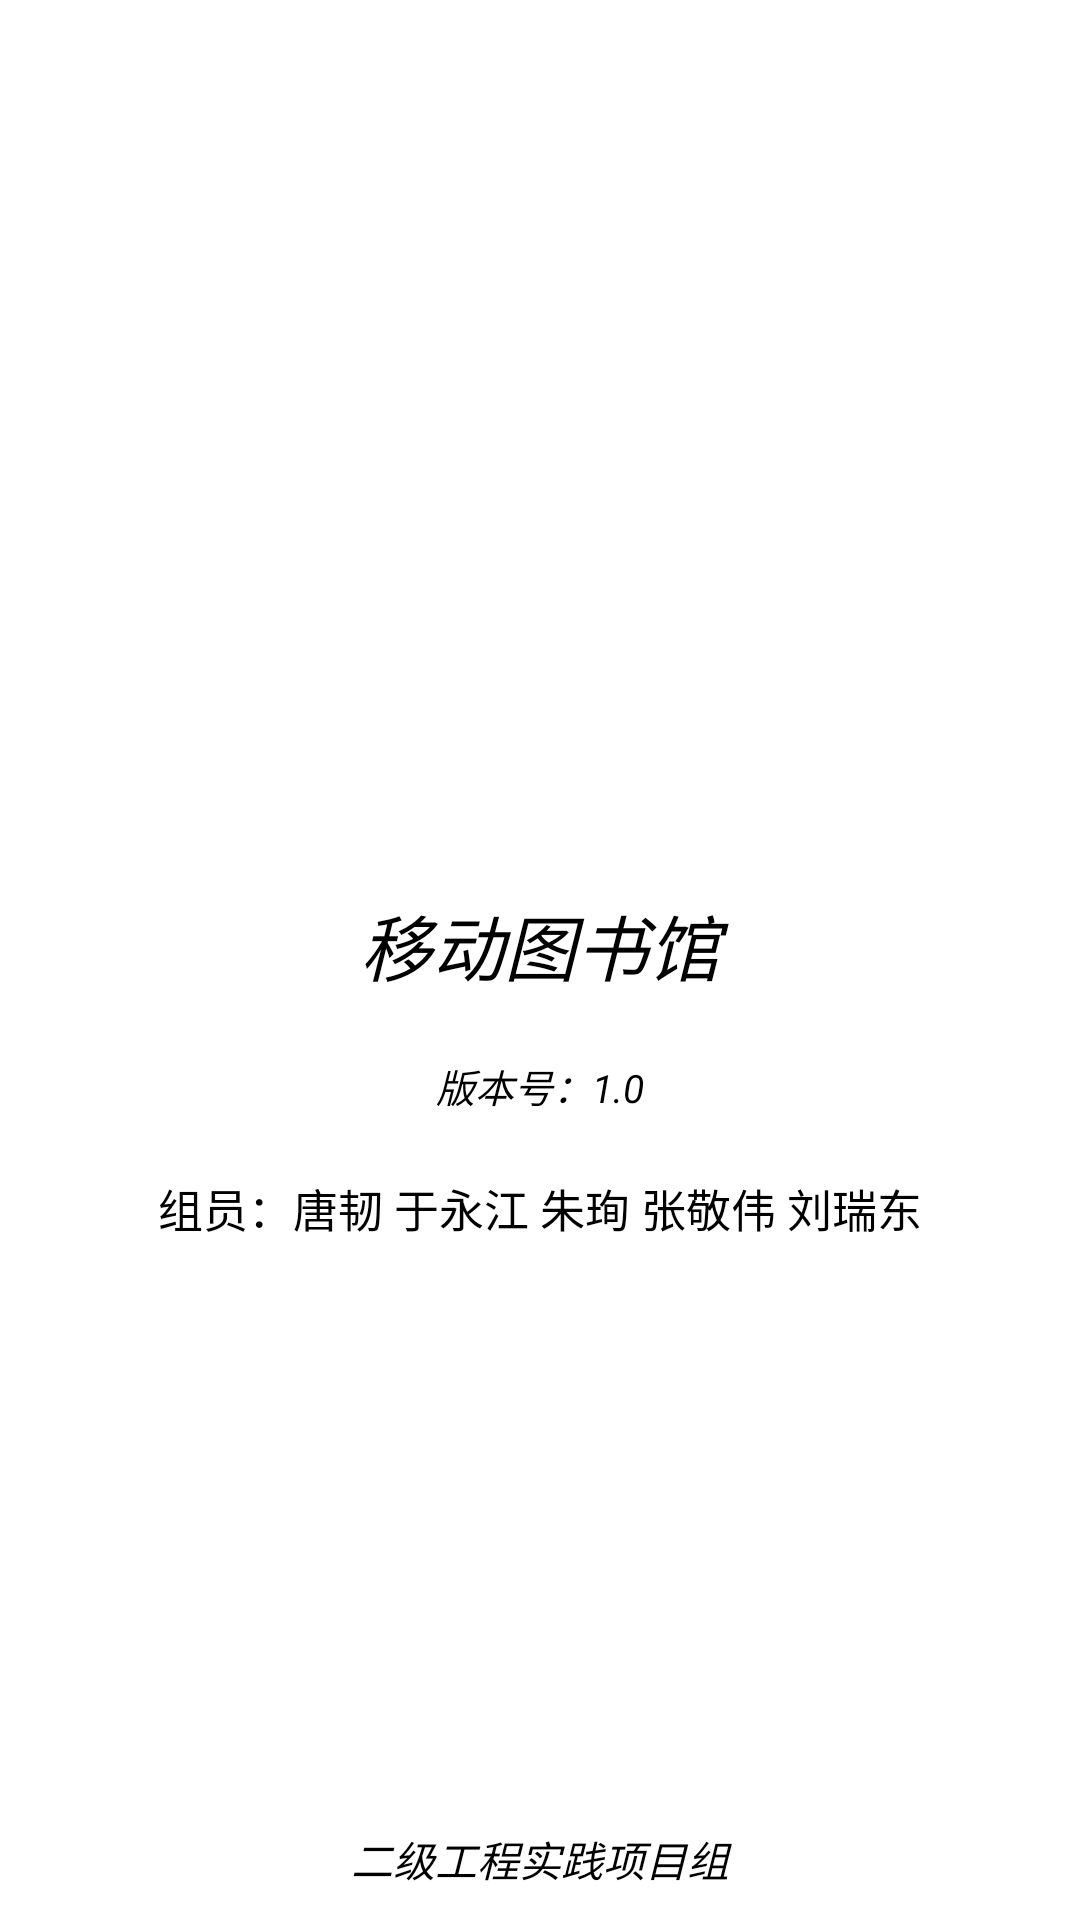

Layout XML and referenced resources for this Android screen:
<!-- AndroidManifest.xml: fallback theme Theme.MaterialComponents.DayNight.NoActionBar -->
<!-- res/layout/about.xml -->
<?xml version="1.0" encoding="utf-8"?>
<LinearLayout xmlns:android="http://schemas.android.com/apk/res/android"
    android:layout_width="fill_parent"
    android:layout_height="fill_parent"
    android:background="@drawable/white"
    android:orientation="vertical" >

    <include layout="@layout/common_topbar"/>
    
    <LinearLayout 
        android:layout_width="fill_parent"
        android:layout_height="wrap_content"
        android:orientation="vertical"
        android:layout_weight="1"
        android:gravity="center">
        <ImageView 
            android:layout_width="wrap_content"
            android:layout_height="wrap_content"/>
        
        <TextView
            android:layout_width="fill_parent"
            android:layout_height="wrap_content"
            android:layout_marginTop="40dp"
            android:text="移动图书馆"
            android:gravity="center"
            android:textColor="@android:color/black"
            android:textSize="24sp"
            android:textStyle="italic" />
        
        <TextView
            android:layout_width="fill_parent"
            android:layout_height="wrap_content"
            android:layout_marginTop="20dp"
            android:text="@string/version"
            android:gravity="center"
            android:textColor="@android:color/black"
            android:textSize="13sp"
            android:textStyle="italic" />
        
        <TextView
            android:layout_width="fill_parent"
            android:layout_height="wrap_content"
            android:layout_marginTop="20dp"
            android:text="@string/member"
            android:gravity="center"
            android:textColor="@android:color/black"
            android:textSize="15sp" />
        
    </LinearLayout>
    
    <TextView
            android:layout_width="fill_parent"
            android:layout_height="wrap_content"
            android:text="二级工程实践项目组"
            android:gravity="center"
            android:textColor="@android:color/black"
            android:layout_marginBottom="10dp"
            android:textSize="14sp"
            android:textStyle="italic" />
    
</LinearLayout>
<!-- res/layout/common_topbar.xml (included above) -->
<?xml version="1.0" encoding="utf-8"?>
<RelativeLayout xmlns:android="http://schemas.android.com/apk/res/android"
        android:layout_width="fill_parent"
        android:layout_height="wrap_content"
        android:background="@drawable/topbar"
        android:paddingBottom="7dp"
        android:paddingTop="7dp" >

        <Button
            android:id="@+id/btn_back"
            android:layout_width="wrap_content"
            android:layout_height="wrap_content"
            android:layout_alignParentLeft="true"
            android:layout_centerVertical="true"
            android:layout_marginLeft="5dp"
            android:paddingLeft="5dp"
            android:background="@drawable/back_btn_selector"
            android:textColor="@android:color/white"
            android:gravity="center"
            android:text="@string/back"
            android:visibility="invisible"
            android:textSize="13sp"
            android:textStyle="bold" />

        <TextView
            android:id="@+id/top_title"
            android:layout_width="wrap_content"
            android:layout_height="wrap_content"
            android:layout_centerInParent="true"
            android:textColor="@android:color/white"
            android:textSize="18sp"
            android:textStyle="bold" />
        
        <Button
            android:id="@+id/btn_top_right"
            android:layout_width="wrap_content"
            android:layout_height="wrap_content"
            android:layout_alignParentRight="true"
            android:layout_centerVertical="true"
            android:layout_marginRight="5dp"
            android:background="@drawable/month_btn_selector"
            android:textColor="@android:color/white"
            android:gravity="center"
            android:textSize="13sp"
            android:textStyle="bold" 
            android:visibility="invisible"/>
    </RelativeLayout>
<!-- resources referenced by this layout -->
<resources>
  <!-- drawable back_btn_selector (drawable) -->
  <?xml version="1.0" encoding="UTF-8"?>
  <selector xmlns:android="http://schemas.android.com/apk/res/android">
      
      <item android:state_focused="true"
          android:drawable="@drawable/back_btn_pressed" />
      
      <item android:state_pressed="true"
          android:drawable="@drawable/back_btn_pressed" />
      
      <item android:drawable="@drawable/back_btn"/>
  </selector>
  <!-- drawable month_btn_selector (drawable) -->
  <?xml version="1.0" encoding="UTF-8"?>
  <selector xmlns:android="http://schemas.android.com/apk/res/android">
      
      <item android:state_focused="true"
          android:drawable="@drawable/month_pressed" />
      
      <item android:state_pressed="true"
          android:drawable="@drawable/month_pressed" />
      
      <item android:drawable="@drawable/month"/>
  </selector>
  <string name="back">返回</string>
  <string name="member">组员：唐韧 于永江 朱珣 张敬伟 刘瑞东 </string>
  <string name="version">版本号：1.0</string>
  <!-- drawable back_btn_pressed: png bitmap (drawable-mdpi, 1456 bytes) -->
  <!-- drawable back_btn: png bitmap (drawable-mdpi, 1461 bytes) -->
  <!-- drawable month_pressed: png bitmap (drawable-mdpi, 1117 bytes) -->
  <!-- drawable month: png bitmap (drawable-mdpi, 1083 bytes) -->
</resources>
